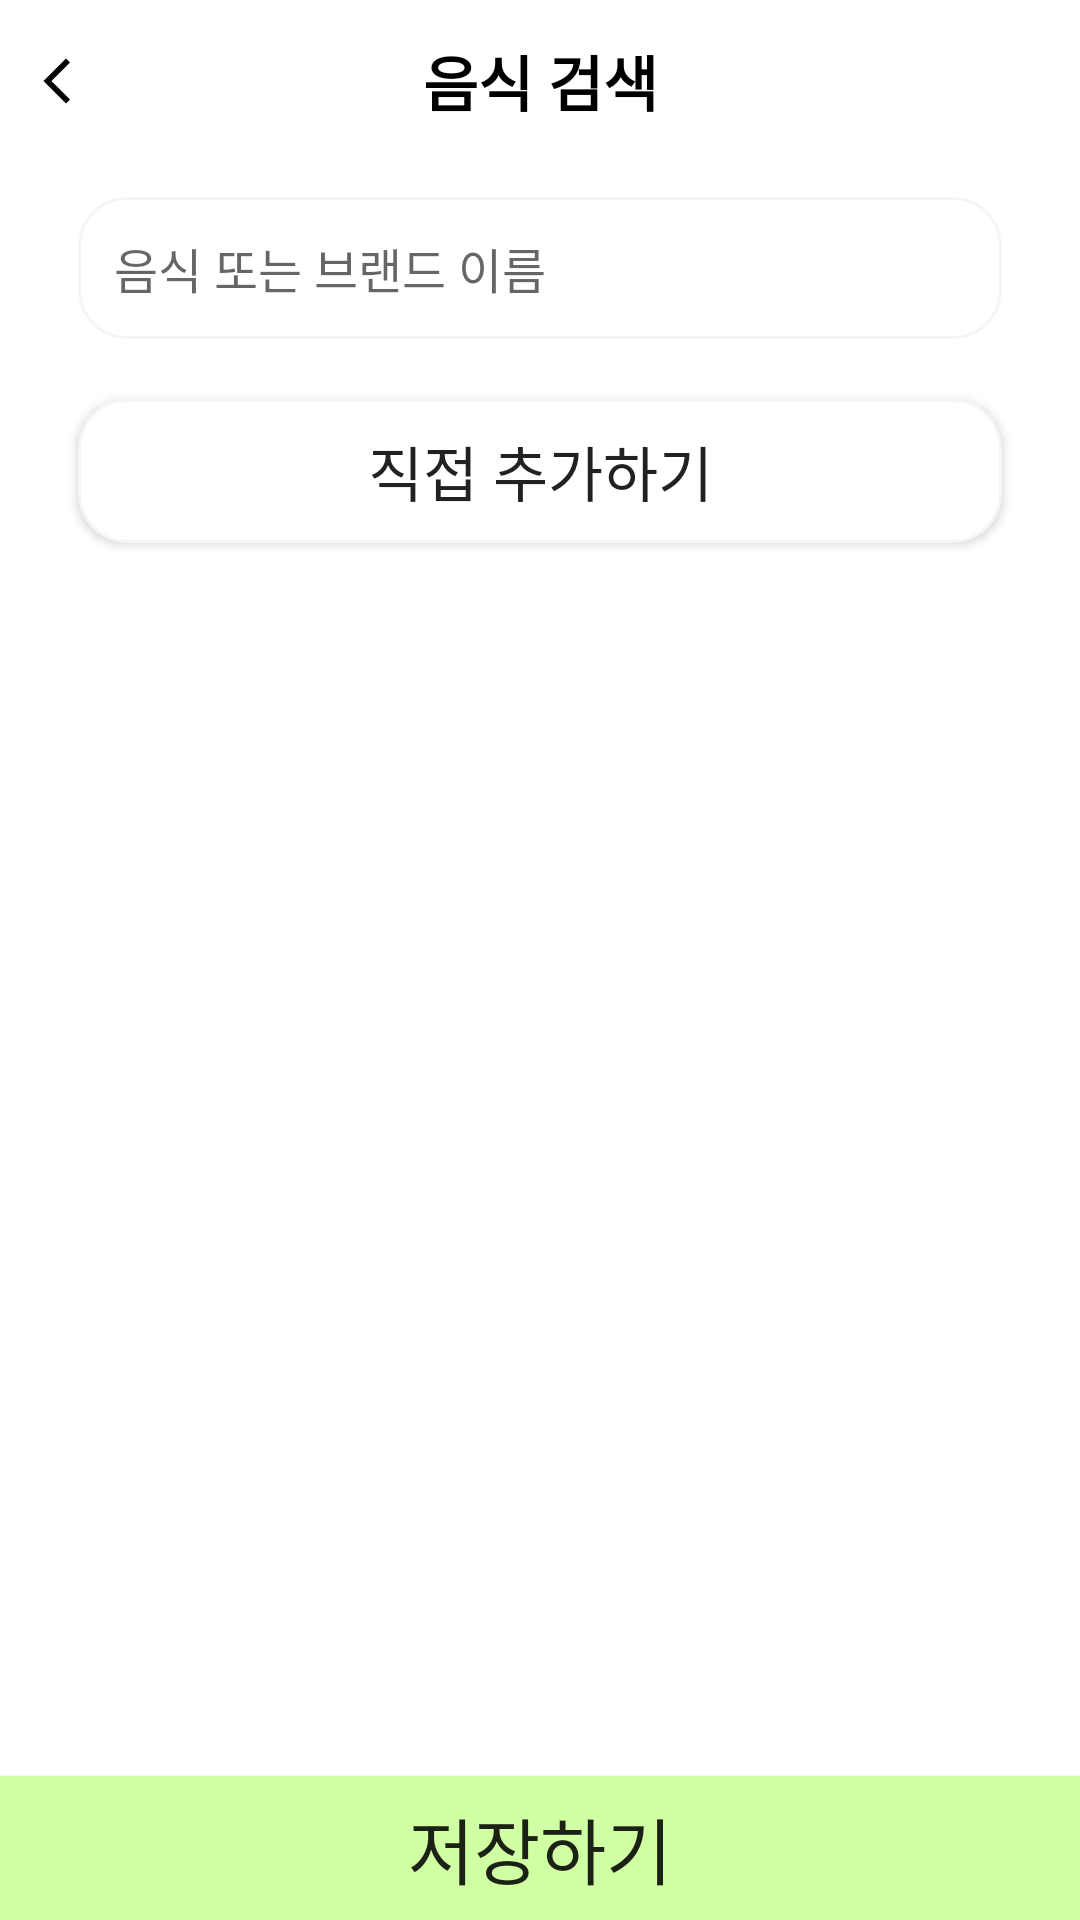

This screen was rendered from an Android layout file. Write that file and the resources it references.
<!-- AndroidManifest.xml: application theme Theme.DietManagement -->
<!-- res/layout/fragment_food_search.xml -->
<?xml version="1.0" encoding="utf-8"?>
<layout xmlns:android="http://schemas.android.com/apk/res/android"
    xmlns:app="http://schemas.android.com/apk/res-auto">

    <data>

    </data>

    <androidx.constraintlayout.widget.ConstraintLayout
        android:layout_width="match_parent"
        android:layout_height="match_parent">

        <TextView
            android:id="@+id/tv_title"
            android:layout_width="wrap_content"
            android:layout_height="wrap_content"
            android:gravity="center"
            android:text="음식 검색"
            android:textColor="@color/black"
            android:textSize="20sp"
            android:textStyle="bold"
            app:layout_constraintBottom_toBottomOf="parent"
            app:layout_constraintEnd_toEndOf="parent"
            app:layout_constraintStart_toStartOf="parent"
            app:layout_constraintTop_toTopOf="parent"
            app:layout_constraintVertical_bias="0.02" />

        <ImageView
            android:id="@+id/iv_arrow_back"
            android:layout_width="wrap_content"
            android:layout_height="wrap_content"
            android:layout_marginStart="10dp"
            android:src="@drawable/icon_arrow_back"
            app:layout_constraintBottom_toBottomOf="@id/tv_title"
            app:layout_constraintStart_toStartOf="parent"
            app:layout_constraintTop_toTopOf="@id/tv_title" />

        <EditText
            android:id="@+id/et_search_food"
            android:layout_width="match_parent"
            android:layout_height="wrap_content"
            android:layout_marginStart="26dp"
            android:layout_marginTop="24dp"
            android:layout_marginEnd="26dp"
            android:background="@drawable/background_rounded_white_grey01"
            android:drawableStart="@drawable/icon_search"
            android:drawablePadding="12dp"
            android:hint="음식 또는 브랜드 이름"
            android:inputType="text"
            android:maxLines="1"
            android:padding="12dp"
            android:textSize="16sp"
            app:layout_constraintEnd_toEndOf="parent"
            app:layout_constraintStart_toStartOf="parent"
            app:layout_constraintTop_toBottomOf="@id/tv_title" />

        <androidx.appcompat.widget.AppCompatButton
            android:id="@+id/bt_add_by_yourself"
            android:layout_width="match_parent"
            android:layout_height="wrap_content"
            android:layout_marginStart="26dp"
            android:layout_marginTop="20dp"
            android:layout_marginEnd="26dp"
            android:background="@drawable/background_rounded_white_grey01"
            android:text="직접 추가하기"
            android:textSize="20sp"
            app:layout_constraintEnd_toEndOf="parent"
            app:layout_constraintStart_toStartOf="parent"
            app:layout_constraintTop_toBottomOf="@id/et_search_food" />

        <androidx.recyclerview.widget.RecyclerView
            android:id="@+id/rv_search_food"
            android:layout_width="match_parent"
            android:layout_height="0dp"
            android:layout_marginStart="30dp"
            android:layout_marginTop="30dp"
            android:layout_marginEnd="30dp"
            android:layout_marginBottom="70dp"
            app:layoutManager="androidx.recyclerview.widget.LinearLayoutManager"
            app:layout_constraintBottom_toTopOf="@id/bt_save"
            app:layout_constraintEnd_toEndOf="parent"
            app:layout_constraintStart_toStartOf="parent"
            app:layout_constraintTop_toBottomOf="@id/bt_add_by_yourself"
            app:layout_constraintVertical_bias="0.483" />

        <androidx.recyclerview.widget.RecyclerView
            android:id="@+id/recyclerView"
            android:layout_width="match_parent"
            android:layout_height="0dp"
            android:layout_marginBottom="10dp"
            android:orientation="horizontal"
            app:layoutManager="androidx.recyclerview.widget.LinearLayoutManager"
            app:layout_constraintBottom_toTopOf="@id/bt_save"
            app:layout_constraintEnd_toEndOf="parent"
            app:layout_constraintStart_toStartOf="parent" />

        <androidx.appcompat.widget.AppCompatButton
            android:id="@+id/bt_save"
            android:layout_width="match_parent"
            android:layout_height="wrap_content"
            android:background="#D1FFA3"
            android:text="저장하기"
            android:textSize="24sp"
            app:layout_constraintBottom_toBottomOf="parent"
            app:layout_constraintEnd_toEndOf="parent"
            app:layout_constraintStart_toStartOf="parent" />
    </androidx.constraintlayout.widget.ConstraintLayout>
</layout>
<!-- resources referenced by this layout -->
<resources>
  <color name="black">#FF000000</color>
  <!-- drawable background_rounded_white_grey01 (drawable) -->
  <?xml version="1.0" encoding="utf-8"?>
  <shape xmlns:android="http://schemas.android.com/apk/res/android"
      android:shape="rectangle">
      <solid android:color="@color/white" />
      <stroke
          android:width="1dp"
          android:color="@color/grey01" />
      <corners
          android:radius="16dp" />
  </shape>
  <!-- drawable icon_arrow_back (drawable) -->
  <vector android:height="18dp" android:tint="#000000"
      android:viewportHeight="24" android:viewportWidth="24"
      android:width="18dp" xmlns:android="http://schemas.android.com/apk/res/android">
      <path android:fillColor="@android:color/white" android:pathData="M17.77,3.77l-1.77,-1.77l-10,10l10,10l1.77,-1.77l-8.23,-8.23z"/>
  </vector>
  <style name="Theme.DietManagement" parent="Theme.MaterialComponents.DayNight.NoActionBar">
          
          <item name="colorPrimary">@color/black</item>
          <item name="colorPrimaryVariant">@color/purple_700</item>
          <item name="colorOnPrimary">@color/white</item>
          
          <item name="colorSecondary">@color/teal_200</item>
          <item name="colorSecondaryVariant">@color/teal_700</item>
          <item name="colorOnSecondary">@color/black</item>
          
          <item name="android:windowLightStatusBar" tools:targetApi="33">true</item>
          <item name="android:statusBarColor" tools:targetApi="33">@color/white</item>
          
          <item name="bottomSheetDialogTheme">@style/BottomSheetDialog</item>
      </style>
  <color name="white">#FFFFFFFF</color>
  <color name="grey01">#F5F5F5</color>
  <color name="purple_700">#FF3700B3</color>
  <color name="teal_200">#FF03DAC5</color>
  <color name="teal_700">#FF018786</color>
  <style name="BottomSheetDialog" parent="@style/ThemeOverlay.MaterialComponents.BottomSheetDialog">
          <item name="bottomSheetStyle">@style/BottomSheet</item>
          <item name="android:colorBackground">@color/white</item>
      </style>
  <style name="BottomSheet" parent="Widget.MaterialComponents.BottomSheet.Modal">
          <item name="backgroundTint">@android:color/transparent</item>
      </style>
</resources>
